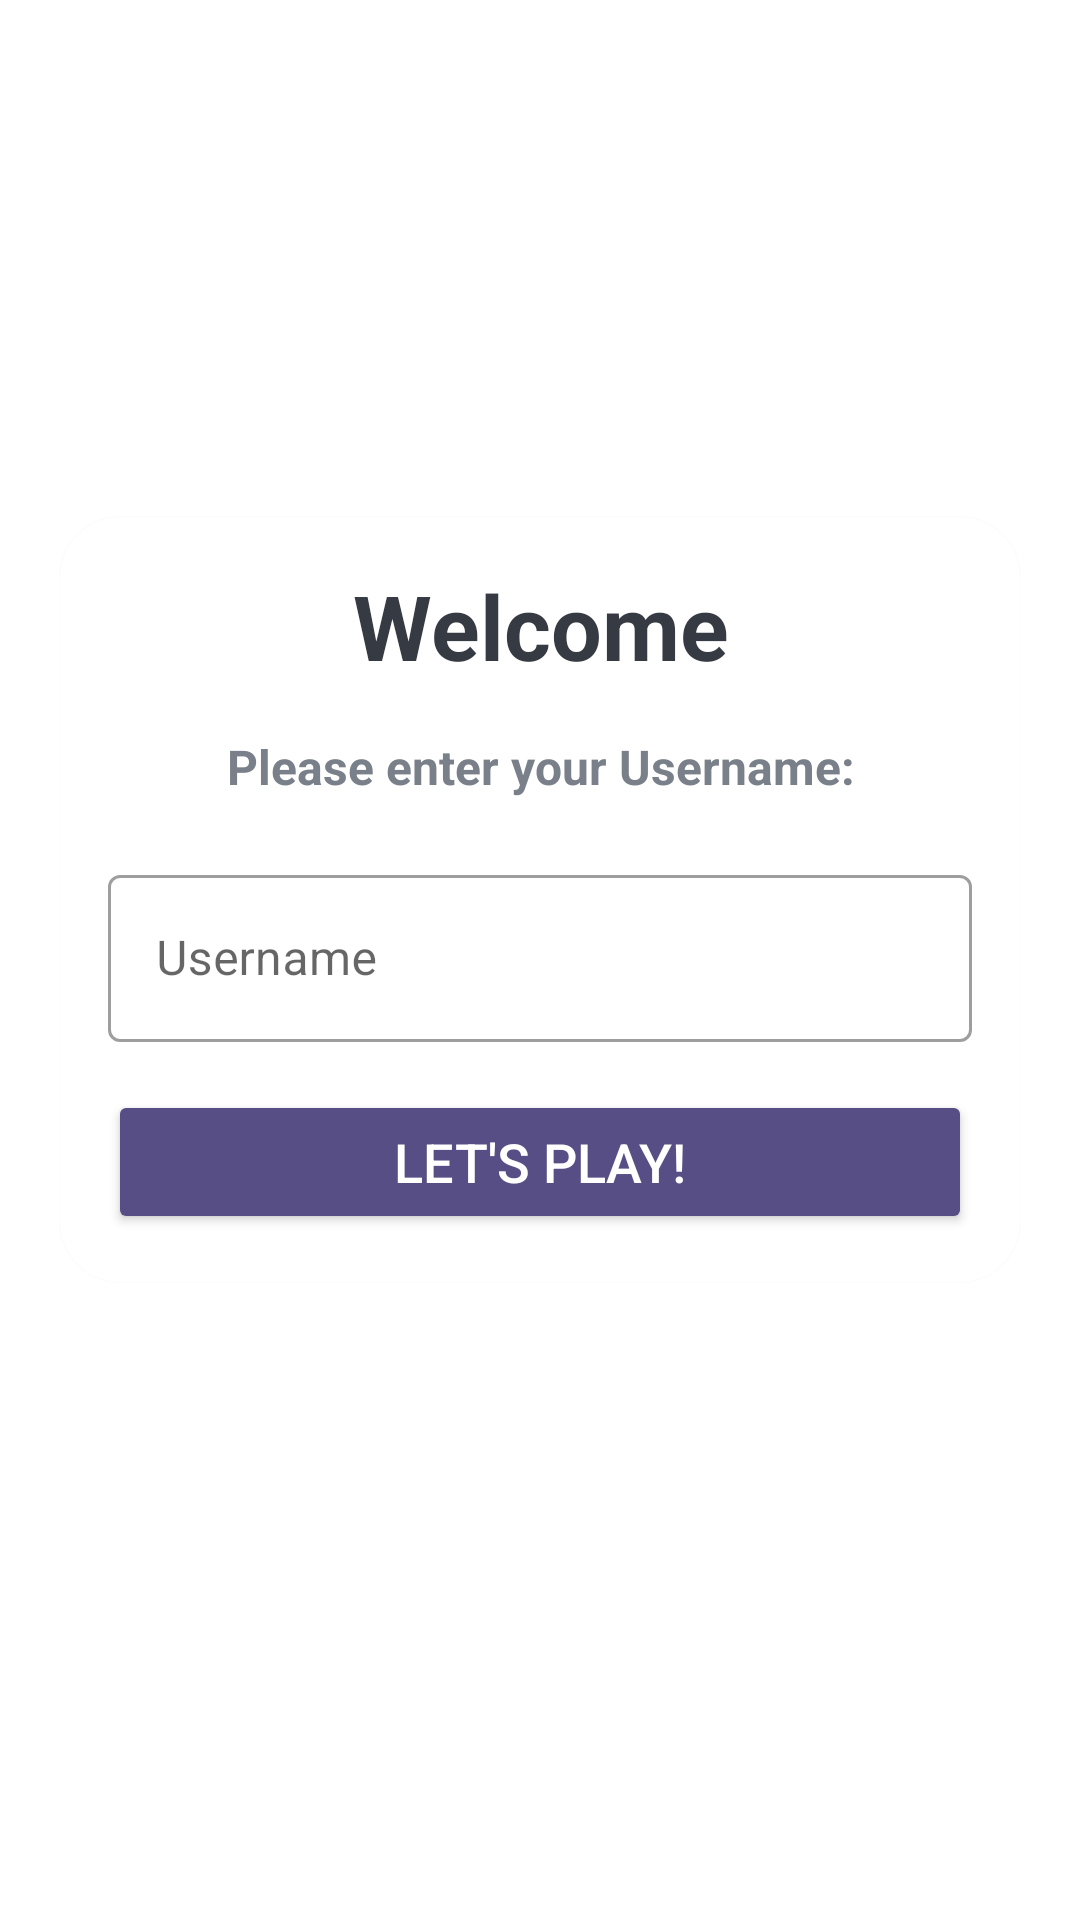

Android layout source for this screen:
<!-- AndroidManifest.xml: application theme Theme.MaterialComponents.DayNight.NoActionBar -->
<!-- res/layout/activity_main.xml -->
<?xml version="1.0" encoding="utf-8"?>
<LinearLayout xmlns:android="http://schemas.android.com/apk/res/android"
    xmlns:app="http://schemas.android.com/apk/res-auto"
    xmlns:tools="http://schemas.android.com/tools"
    android:layout_width="match_parent"
    android:layout_height="match_parent"
    tools:context=".MainActivity"
    android:orientation="vertical"
    android:background="@drawable/new_main_bg"
    android:gravity="center"
    >

    <TextView
        android:layout_width="wrap_content"
        android:layout_height="wrap_content"
        android:text="@string/flagged"
        android:textSize="45sp"
        android:textStyle="bold"
        android:gravity="center"
        android:textColor="#FFFFFF"
        android:layout_marginBottom="30dp"
        android:padding="10dp"
        />

    <com.google.android.material.card.MaterialCardView
        android:layout_width="match_parent"
        android:layout_height="wrap_content"
        android:layout_marginStart="20dp"
        android:layout_marginEnd="20dp"
        app:cardCornerRadius="20dp"
        android:background="#FFFFFF"
        android:layout_marginBottom="150dp">

        <LinearLayout
            android:layout_width="match_parent"
            android:layout_height="wrap_content"
            android:layout_margin="16dp"
            android:orientation="vertical">

            <TextView
                android:layout_width="match_parent"
                android:layout_height="wrap_content"
                android:text="@string/welcome"
                android:textSize="30sp"
                android:textStyle="bold"
                android:gravity="center"
                android:textColor="#363A43"
                />

            <TextView
                android:layout_width="match_parent"
                android:layout_height="wrap_content"
                android:text="@string/please_enter_your_user_name"
                android:textSize="16sp"
                android:textStyle="bold"
                android:gravity="center"
                android:textColor="#7A8089"
                android:layout_marginTop="16dp"
                />

            <com.google.android.material.textfield.TextInputLayout
                android:layout_width="match_parent"
                android:layout_height="wrap_content"
                android:layout_marginTop="20dp"
                style="@style/Widget.MaterialComponents.TextInputLayout.OutlinedBox">

                <androidx.appcompat.widget.AppCompatEditText
                    android:id="@+id/et_name"
                    android:layout_width="match_parent"
                    android:layout_height="wrap_content"
                    android:hint="@string/username"
                    android:inputType="textCapWords"
                    android:textColor="#363A43"
                    android:textColorHint="#7A8089"/>

            </com.google.android.material.textfield.TextInputLayout>

            <Button
                android:id="@+id/btn_play"
                android:layout_width="match_parent"
                android:layout_height="wrap_content"
                android:layout_marginTop="16dp"
                android:backgroundTint="#574e85"
                android:text="@string/let_s_play"
                android:textColor="#FFFFFF"
                android:textSize="18sp"
                />

        </LinearLayout>
    </com.google.android.material.card.MaterialCardView>

</LinearLayout>
<!-- resources referenced by this layout -->
<resources>
  <string name="flagged">Flagged!</string>
  <string name="let_s_play">Let\'s play!</string>
  <string name="please_enter_your_user_name">Please enter your Username:</string>
  <string name="username">Username</string>
  <string name="welcome">Welcome</string>
</resources>
